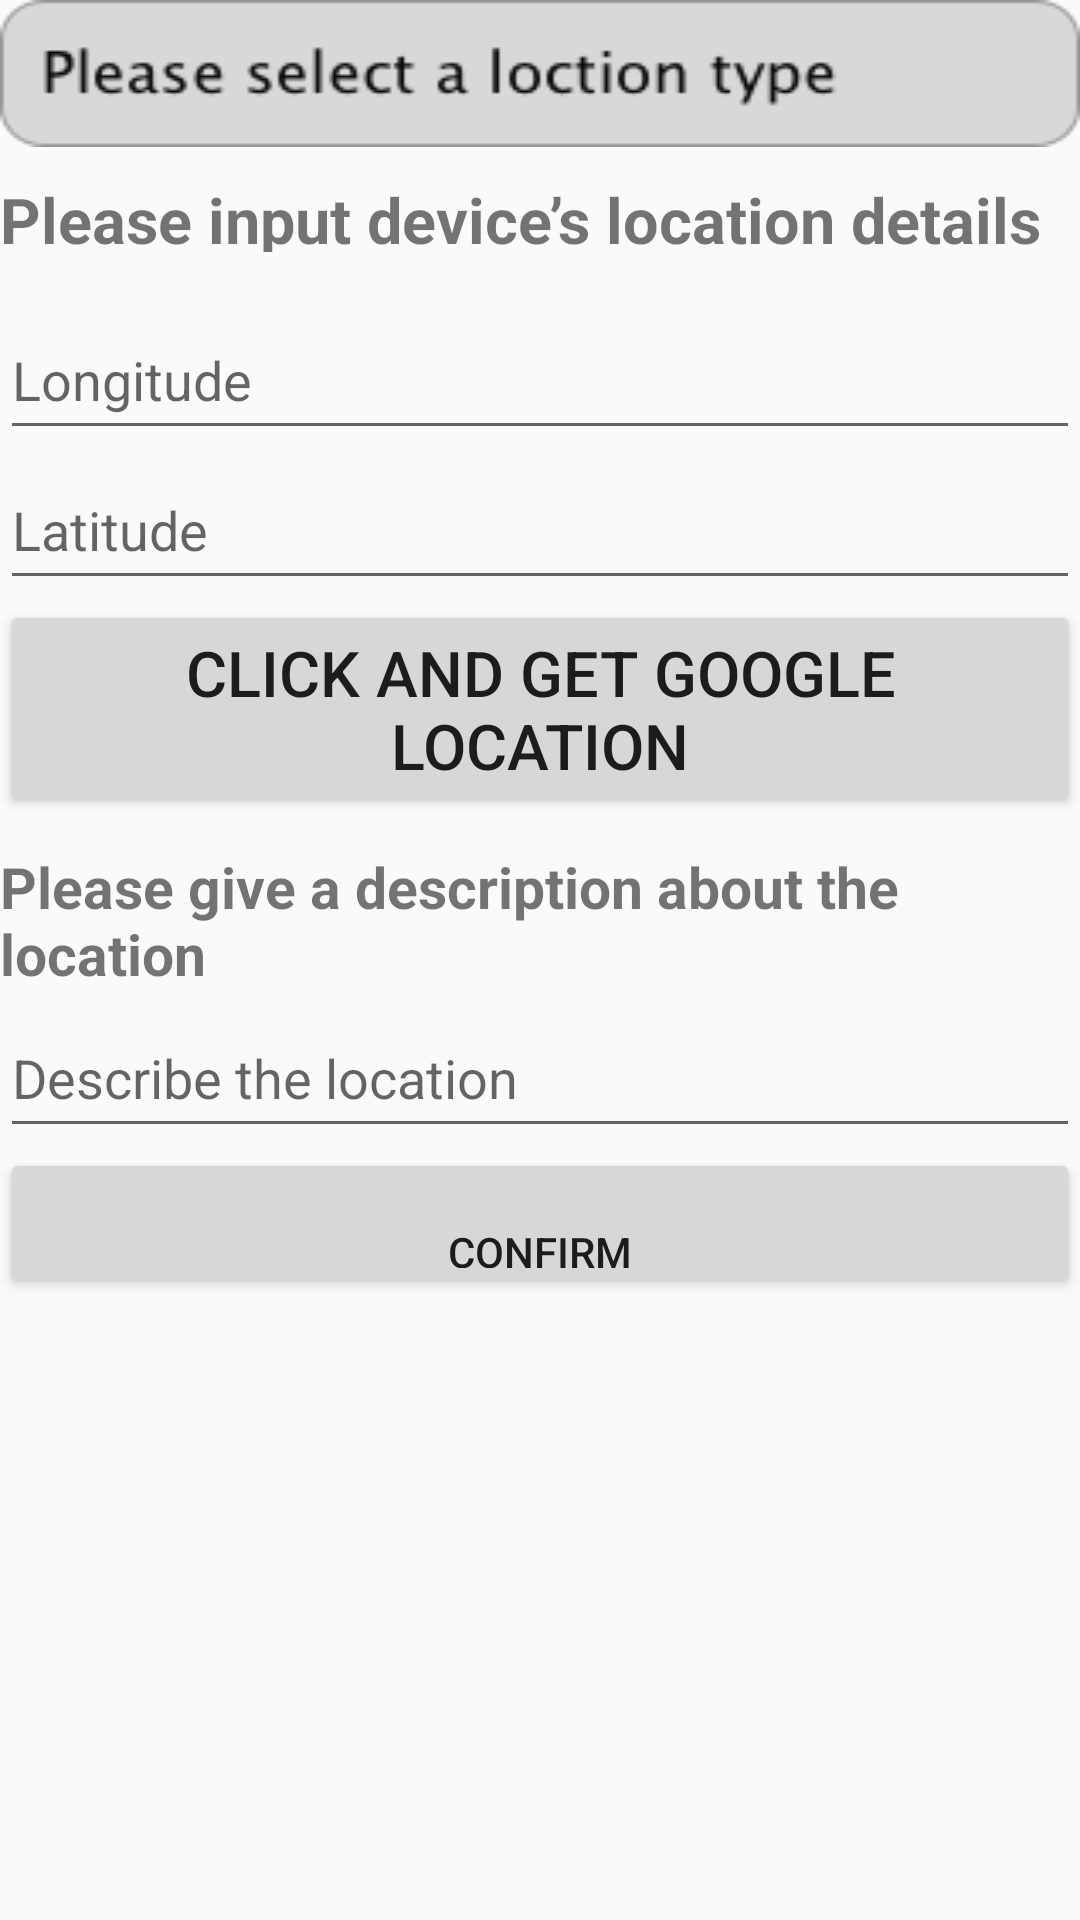

The Android layout XML behind this screen, and the referenced resources:
<!-- AndroidManifest.xml: application theme AppTheme -->
<!-- res/layout/activity_addtestdata.xml -->
<?xml version="1.0" encoding="utf-8"?>
<RelativeLayout xmlns:android="http://schemas.android.com/apk/res/android"
    xmlns:app="http://schemas.android.com/apk/res-auto"
    xmlns:tools="http://schemas.android.com/tools"
    android:layout_width="match_parent"
    android:layout_height="match_parent"
    tools:context="com.example.ke.ibetatesting.view.addtestdataActivity">

    <Spinner
        android:id="@+id/locType_spinner"
        android:layout_width="match_parent"
        android:layout_height="49dp"
        android:layout_alignParentLeft="true"
        android:layout_alignParentStart="true"
        android:layout_alignParentTop="true"
        android:background="@drawable/locationtype"
        android:entries="@array/locationEntriesArray">

    </Spinner>

    <TextView
        android:id="@+id/textView3"
        android:layout_width="wrap_content"
        android:layout_height="35dp"
        android:layout_alignParentLeft="true"
        android:layout_alignParentStart="true"
        android:layout_below="@+id/locType_spinner"
        android:paddingTop="10dp"
        android:text="@string/locationdetails"
        android:textSize="21sp"
        android:textStyle="bold" />

    <EditText
        android:id="@+id/device_lon"
        android:layout_width="match_parent"
        android:layout_height="50dp"
        android:layout_alignParentLeft="true"
        android:layout_alignParentStart="true"
        android:layout_below="@+id/textView3"
        android:layout_marginTop="16dp"
        android:hint="Longitude" />

    <EditText
        android:layout_width="match_parent"
        android:layout_height="50dp"
        android:hint="Latitude"
        android:id="@+id/device_lat"
        android:layout_below="@+id/device_lon"/>

    <Button
        android:id="@+id/getLocation_btn"
        android:layout_width="wrap_content"
        android:layout_height="wrap_content"
        android:layout_below="@+id/device_lat"
        android:text="Click and get Google Location"
        android:textSize="21sp" />
    <TextView
        android:layout_width="match_parent"
        android:layout_height="60dp"
        android:id="@+id/desc"
        android:text="Please give a description about the location"
        android:textSize="19sp"
        android:textStyle="bold"
        android:layout_below="@+id/getLocation_btn"
        android:paddingTop="10dp"/>
    <EditText
        android:layout_width="match_parent"
        android:layout_height="50dp"
        android:id="@+id/loc_desc"
        android:layout_below="@+id/desc"
        android:hint="Describe the location"/>

    <Button
        android:id="@+id/LocConfirm_btn"
        android:layout_width="match_parent"
        android:layout_height="50dp"
        android:layout_below="@+id/loc_desc"
        android:paddingTop="25dp"
        android:text="Confirm" />

</RelativeLayout>
<!-- resources referenced by this layout -->
<resources>
  <string-array name="locationEntriesArray">
          <item>     </item>
          <item>Mountain</item>
          <item>City</item>
          <item>Plain</item>
          <item>Underground</item>
          <item>Coastal</item>
          <item>Water Body</item>
      </string-array>
  <!-- drawable locationtype: png bitmap (drawable, 4097 bytes) -->
  <string name="locationdetails">Please input device’s location details</string>
  <style name="AppTheme" parent="Theme.AppCompat.Light.DarkActionBar">
          
          <item name="colorPrimary">#A9A9A9</item>
          <item name="colorPrimaryDark">#000000</item>
          <item name="colorAccent">@color/colorAccent</item>
      </style>
  <!-- not gathered from this repository: default colours our renderer supplied (Android Studio template values) -->
  <color name="colorAccent">#FF03DAC5</color>
</resources>
